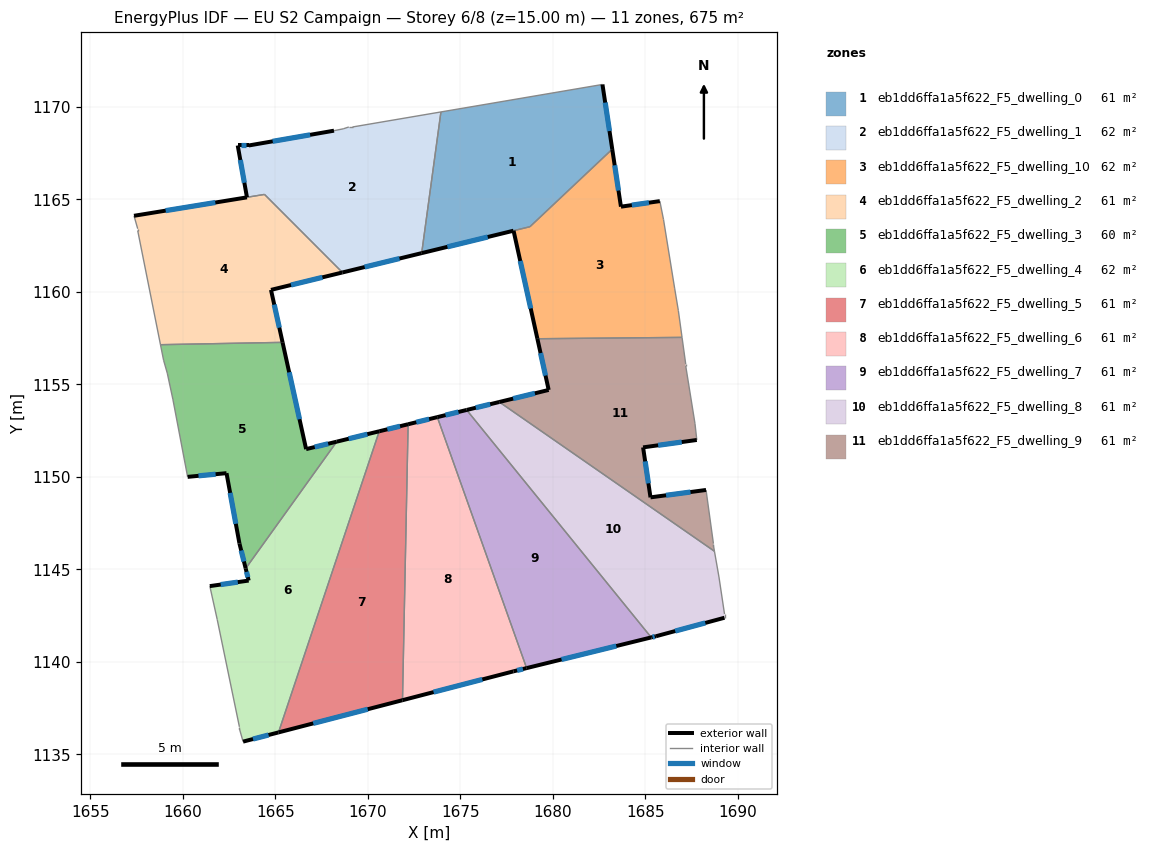
=== STOREY PLAN SPEC (per zone: floor XY polygon, exterior-wall plan segments, windows/doors) ===
zone 1: eb1dd6ffa1a5f622_F5_dwelling_0  (61.1 m²)
  floor: (1682.68, 1171.21) (1683.21, 1167.71) (1678.77, 1163.52) (1672.91, 1162.09) (1673.95, 1169.73)
  exterior wall: (1672.91, 1162.09) – (1677.87, 1163.31)  [5.1 m]
    window: (1674.30, 1162.43) – (1676.48, 1162.97)  [3.0 m²]
  exterior wall: (1683.21, 1167.71) – (1682.68, 1171.21)  [3.5 m]
    window: (1683.06, 1168.69) – (1682.83, 1170.23)  [2.1 m²]
  interior walls: 4
zone 2: eb1dd6ffa1a5f622_F5_dwelling_1  (62.0 m²)
  floor: (1673.95, 1169.73) (1672.91, 1162.09) (1668.63, 1161.05) (1664.42, 1165.27) (1663.47, 1165.11) (1662.97, 1167.91) (1663.57, 1167.91) (1668.17, 1168.71) (1668.67, 1168.81) (1668.97, 1168.91) (1669.17, 1168.91)
  exterior wall: (1668.63, 1161.05) – (1672.91, 1162.09)  [4.4 m]
    window: (1669.83, 1161.34) – (1671.71, 1161.80)  [2.6 m²]
  exterior wall: (1662.97, 1167.91) – (1663.47, 1165.11)  [2.8 m]
    window: (1663.11, 1167.13) – (1663.33, 1165.90)  [1.6 m²]
  exterior wall: (1663.57, 1167.91) – (1662.97, 1167.91)  [0.6 m]
    window: (1663.40, 1167.91) – (1663.14, 1167.91)  [0.3 m²]
  exterior wall: (1668.17, 1168.71) – (1663.57, 1167.91)  [4.7 m]
    window: (1666.88, 1168.49) – (1664.86, 1168.14)  [2.7 m²]
  interior walls: 7
zone 3: eb1dd6ffa1a5f622_F5_dwelling_10  (61.6 m²)
  floor: (1685.79, 1164.91) (1685.98, 1163.90) (1686.58, 1160.20) (1686.78, 1159.00) (1686.98, 1157.54) (1679.17, 1157.47) (1677.88, 1163.31) (1678.77, 1163.52) (1683.21, 1167.71) (1683.68, 1164.61)
  exterior wall: (1677.88, 1163.31) – (1679.17, 1157.47)  [6.0 m]
    window: (1678.24, 1161.67) – (1678.81, 1159.10)  [3.5 m²]
  exterior wall: (1683.68, 1164.61) – (1683.21, 1167.71)  [3.1 m]
    window: (1683.55, 1165.48) – (1683.34, 1166.84)  [1.8 m²]
  exterior wall: (1685.79, 1164.91) – (1683.68, 1164.61)  [2.1 m]
    window: (1685.20, 1164.82) – (1684.27, 1164.69)  [1.2 m²]
  interior walls: 7
zone 4: eb1dd6ffa1a5f622_F5_dwelling_2  (60.7 m²)
  floor: (1664.42, 1165.26) (1668.63, 1161.05) (1664.77, 1160.11) (1665.39, 1157.27) (1658.80, 1157.15) (1657.56, 1163.31) (1657.56, 1163.41) (1657.36, 1164.11)
  exterior wall: (1664.77, 1160.11) – (1668.63, 1161.05)  [4.0 m]
    window: (1665.85, 1160.37) – (1667.55, 1160.79)  [2.3 m²]
  exterior wall: (1665.39, 1157.27) – (1664.77, 1160.11)  [2.9 m]
    window: (1665.22, 1158.07) – (1664.94, 1159.31)  [1.7 m²]
  exterior wall: (1663.47, 1165.11) – (1657.36, 1164.11)  [6.2 m]
    window: (1661.76, 1164.83) – (1659.07, 1164.39)  [3.6 m²]
  interior walls: 6
zone 5: eb1dd6ffa1a5f622_F5_dwelling_3  (60.4 m²)
  floor: (1665.39, 1157.27) (1666.67, 1151.50) (1668.32, 1151.91) (1663.40, 1145.05) (1663.06, 1146.40) (1662.36, 1150.20) (1660.26, 1150.00) (1659.46, 1154.21) (1659.16, 1155.61) (1658.96, 1156.31) (1658.80, 1157.15)
  exterior wall: (1660.26, 1150.00) – (1662.36, 1150.20)  [2.1 m]
    window: (1660.85, 1150.06) – (1661.78, 1150.15)  [1.2 m²]
  exterior wall: (1666.67, 1151.50) – (1665.39, 1157.27)  [5.9 m]
    window: (1666.31, 1153.12) – (1665.75, 1155.66)  [3.4 m²]
  exterior wall: (1668.32, 1151.91) – (1666.67, 1151.50)  [1.7 m]
    window: (1667.86, 1151.79) – (1667.13, 1151.61)  [1.0 m²]
  exterior wall: (1663.06, 1146.40) – (1663.40, 1145.05)  [1.4 m]
    window: (1663.16, 1146.02) – (1663.31, 1145.43)  [0.8 m²]
  exterior wall: (1662.36, 1150.20) – (1663.06, 1146.40)  [3.9 m]
    window: (1662.56, 1149.14) – (1662.87, 1147.46)  [2.2 m²]
  interior walls: 6
zone 6: eb1dd6ffa1a5f622_F5_dwelling_4  (62.3 m²)
  floor: (1670.62, 1152.47) (1665.17, 1136.19) (1663.26, 1135.69) (1663.06, 1136.39) (1663.06, 1136.49) (1661.86, 1142.30) (1661.46, 1144.10) (1663.56, 1144.40) (1663.40, 1145.05) (1668.32, 1151.91)
  exterior wall: (1663.40, 1145.05) – (1663.56, 1144.40)  [0.7 m]
    window: (1663.45, 1144.87) – (1663.52, 1144.58)  [0.4 m²]
  exterior wall: (1670.62, 1152.47) – (1668.32, 1151.91)  [2.4 m]
    window: (1669.98, 1152.31) – (1668.97, 1152.06)  [1.4 m²]
  exterior wall: (1663.26, 1135.69) – (1665.17, 1136.19)  [2.0 m]
    window: (1663.80, 1135.83) – (1664.64, 1136.05)  [1.1 m²]
  exterior wall: (1663.56, 1144.40) – (1661.46, 1144.10)  [2.1 m]
    window: (1662.97, 1144.31) – (1662.05, 1144.18)  [1.2 m²]
  interior walls: 6
zone 7: eb1dd6ffa1a5f622_F5_dwelling_5  (61.4 m²)
  floor: (1672.18, 1152.85) (1671.88, 1137.93) (1665.17, 1136.19) (1670.62, 1152.47)
  exterior wall: (1672.18, 1152.85) – (1670.62, 1152.47)  [1.6 m]
    window: (1671.74, 1152.74) – (1671.06, 1152.57)  [0.9 m²]
  exterior wall: (1665.17, 1136.19) – (1671.88, 1137.93)  [6.9 m]
    window: (1667.05, 1136.68) – (1670.00, 1137.44)  [4.0 m²]
  interior walls: 2
zone 8: eb1dd6ffa1a5f622_F5_dwelling_6  (61.4 m²)
  floor: (1673.76, 1153.23) (1678.58, 1139.67) (1677.87, 1139.49) (1671.88, 1137.93) (1672.18, 1152.85)
  exterior wall: (1673.76, 1153.23) – (1672.18, 1152.85)  [1.6 m]
    window: (1673.32, 1153.12) – (1672.62, 1152.95)  [0.9 m²]
  exterior wall: (1677.87, 1139.49) – (1678.58, 1139.67)  [0.7 m]
    window: (1678.07, 1139.54) – (1678.39, 1139.62)  [0.4 m²]
  exterior wall: (1671.88, 1137.93) – (1677.87, 1139.49)  [6.2 m]
    window: (1673.56, 1138.37) – (1676.19, 1139.05)  [3.6 m²]
  interior walls: 2
zone 9: eb1dd6ffa1a5f622_F5_dwelling_7  (61.4 m²)
  floor: (1675.34, 1153.62) (1685.32, 1141.32) (1678.58, 1139.67) (1673.76, 1153.23)
  exterior wall: (1675.34, 1153.62) – (1673.76, 1153.23)  [1.6 m]
    window: (1674.90, 1153.51) – (1674.20, 1153.34)  [0.9 m²]
  exterior wall: (1678.58, 1139.67) – (1685.32, 1141.32)  [6.9 m]
    window: (1680.47, 1140.13) – (1683.43, 1140.86)  [4.0 m²]
  interior walls: 2
zone 10: eb1dd6ffa1a5f622_F5_dwelling_8  (61.4 m²)
  floor: (1688.74, 1145.98) (1688.98, 1144.59) (1689.28, 1142.59) (1689.28, 1142.39) (1685.58, 1141.39) (1685.32, 1141.32) (1675.34, 1153.62) (1677.11, 1154.05)
  exterior wall: (1685.58, 1141.39) – (1689.28, 1142.39)  [3.8 m]
    window: (1686.62, 1141.67) – (1688.24, 1142.11)  [2.2 m²]
  exterior wall: (1685.32, 1141.32) – (1685.58, 1141.39)  [0.3 m]
    window: (1685.39, 1141.34) – (1685.51, 1141.37)  [0.2 m²]
  exterior wall: (1677.11, 1154.05) – (1675.34, 1153.62)  [1.8 m]
    window: (1676.61, 1153.93) – (1675.84, 1153.74)  [1.1 m²]
  interior walls: 5
zone 11: eb1dd6ffa1a5f622_F5_dwelling_9  (61.4 m²)
  floor: (1686.98, 1157.54) (1687.18, 1156.10) (1687.18, 1156.00) (1687.68, 1152.90) (1687.78, 1152.00) (1684.88, 1151.60) (1685.28, 1148.89) (1688.28, 1149.29) (1688.68, 1146.39) (1688.68, 1146.29) (1688.74, 1145.98) (1677.11, 1154.05) (1679.78, 1154.70) (1679.17, 1157.47)
  exterior wall: (1684.88, 1151.60) – (1687.78, 1152.00)  [2.9 m]
    window: (1685.69, 1151.71) – (1686.97, 1151.88)  [1.7 m²]
  exterior wall: (1685.28, 1148.89) – (1684.88, 1151.60)  [2.7 m]
    window: (1685.17, 1149.65) – (1684.99, 1150.84)  [1.6 m²]
  exterior wall: (1688.28, 1149.29) – (1685.28, 1148.89)  [3.0 m]
    window: (1687.44, 1149.18) – (1686.12, 1149.01)  [1.8 m²]
  exterior wall: (1679.78, 1154.70) – (1677.11, 1154.05)  [2.7 m]
    window: (1679.03, 1154.52) – (1677.86, 1154.23)  [1.6 m²]
  exterior wall: (1679.17, 1157.47) – (1679.78, 1154.70)  [2.8 m]
    window: (1679.34, 1156.69) – (1679.61, 1155.48)  [1.6 m²]
  interior walls: 9

=== DERIVED (storey summary) ===
Building: EU S2 Campaign
Storey: 6 of 8  (floor level z = 15.00 m)
Storey gross floor area: 675.0 m²
Zones on this storey: 11
  - eb1dd6ffa1a5f622_F5_dwelling_0: floor 61.1 m²; exterior wall 8.6 m (25.9 m²); 2 window(s) 5.0 m²; WWR 19.3%
  - eb1dd6ffa1a5f622_F5_dwelling_1: floor 62.0 m²; exterior wall 12.5 m (37.6 m²); 4 window(s) 7.3 m²; WWR 19.3%
  - eb1dd6ffa1a5f622_F5_dwelling_10: floor 61.6 m²; exterior wall 11.2 m (33.7 m²); 3 window(s) 6.5 m²; WWR 19.3%
  - eb1dd6ffa1a5f622_F5_dwelling_2: floor 60.7 m²; exterior wall 13.1 m (39.2 m²); 3 window(s) 7.6 m²; WWR 19.3%
  - eb1dd6ffa1a5f622_F5_dwelling_3: floor 60.4 m²; exterior wall 15.0 m (44.9 m²); 5 window(s) 8.7 m²; WWR 19.3%
  - eb1dd6ffa1a5f622_F5_dwelling_4: floor 62.3 m²; exterior wall 7.1 m (21.4 m²); 4 window(s) 4.1 m²; WWR 19.3%
  - eb1dd6ffa1a5f622_F5_dwelling_5: floor 61.4 m²; exterior wall 8.5 m (25.6 m²); 2 window(s) 4.9 m²; WWR 19.3%
  - eb1dd6ffa1a5f622_F5_dwelling_6: floor 61.4 m²; exterior wall 8.6 m (25.7 m²); 3 window(s) 5.0 m²; WWR 19.3%
  - eb1dd6ffa1a5f622_F5_dwelling_7: floor 61.4 m²; exterior wall 8.6 m (25.7 m²); 2 window(s) 5.0 m²; WWR 19.3%
  - eb1dd6ffa1a5f622_F5_dwelling_8: floor 61.4 m²; exterior wall 5.9 m (17.8 m²); 3 window(s) 3.4 m²; WWR 19.3%
  - eb1dd6ffa1a5f622_F5_dwelling_9: floor 61.4 m²; exterior wall 14.3 m (42.8 m²); 5 window(s) 8.3 m²; WWR 19.3%
Zone adjacency (shared interzone walls):
  - eb1dd6ffa1a5f622_F5_dwelling_0 ↔ eb1dd6ffa1a5f622_F5_dwelling_1
  - eb1dd6ffa1a5f622_F5_dwelling_0 ↔ eb1dd6ffa1a5f622_F5_dwelling_10
  - eb1dd6ffa1a5f622_F5_dwelling_1 ↔ eb1dd6ffa1a5f622_F5_dwelling_2
  - eb1dd6ffa1a5f622_F5_dwelling_10 ↔ eb1dd6ffa1a5f622_F5_dwelling_9
  - eb1dd6ffa1a5f622_F5_dwelling_2 ↔ eb1dd6ffa1a5f622_F5_dwelling_3
  - eb1dd6ffa1a5f622_F5_dwelling_3 ↔ eb1dd6ffa1a5f622_F5_dwelling_4
  - eb1dd6ffa1a5f622_F5_dwelling_4 ↔ eb1dd6ffa1a5f622_F5_dwelling_5
  - eb1dd6ffa1a5f622_F5_dwelling_5 ↔ eb1dd6ffa1a5f622_F5_dwelling_6
  - eb1dd6ffa1a5f622_F5_dwelling_6 ↔ eb1dd6ffa1a5f622_F5_dwelling_7
  - eb1dd6ffa1a5f622_F5_dwelling_7 ↔ eb1dd6ffa1a5f622_F5_dwelling_8
  - eb1dd6ffa1a5f622_F5_dwelling_8 ↔ eb1dd6ffa1a5f622_F5_dwelling_9